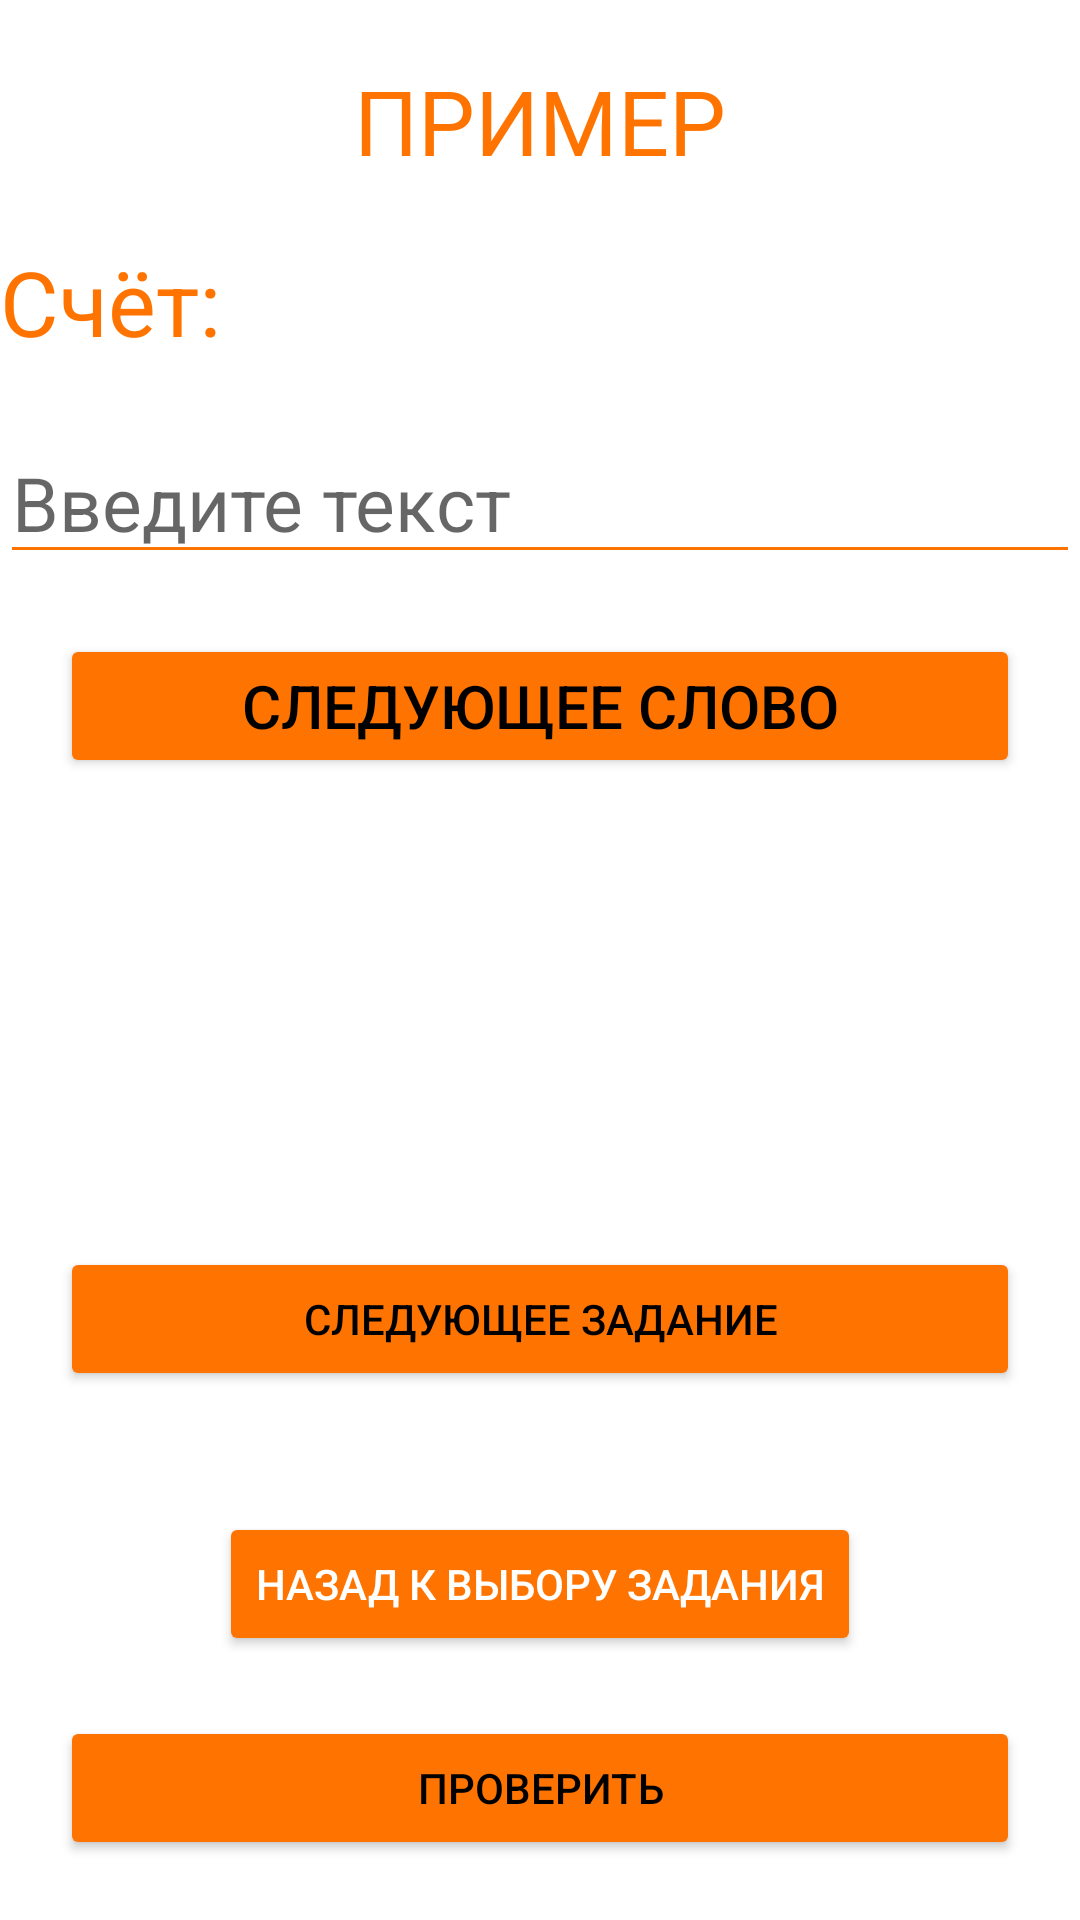

Produce the Android XML layout that renders to this screen, including the resource entries it uses.
<!-- AndroidManifest.xml: application theme Theme.MyApp -->
<!-- res/layout/first_quest_window.xml -->
<androidx.constraintlayout.widget.ConstraintLayout xmlns:android="http://schemas.android.com/apk/res/android"
    xmlns:app="http://schemas.android.com/apk/res-auto"
    xmlns:tools="http://schemas.android.com/tools"
    android:id="@+id/container"
    android:layout_width="match_parent"
    android:layout_height="match_parent"
    android:background="@color/white"
    tools:context=".main">

    <TextView
        android:id="@+id/randomword_firstquest"
        android:layout_width="0dp"
        android:layout_height="wrap_content"
        android:layout_margin="20dp"
        android:textSize="30sp"
        android:text="ПРИМЕР"
        android:textColor="@color/orange"
        android:textAlignment="center"
        app:layout_constraintEnd_toEndOf="parent"
        app:layout_constraintStart_toStartOf="parent"
        app:layout_constraintTop_toTopOf="parent" />

    <TextView
        android:id="@+id/scoreTextView"
        android:layout_width="0dp"
        android:layout_height="wrap_content"
        android:layout_marginTop="20dp"
        android:text="Счёт:"
        android:textSize="30sp"
        android:textColor="@color/orange"
        app:layout_constraintEnd_toEndOf="parent"
        app:layout_constraintStart_toStartOf="parent"
        app:layout_constraintTop_toBottomOf="@id/randomword_firstquest" />

    <EditText
        android:id="@+id/writeword"
        android:layout_width="0dp"
        android:layout_height="wrap_content"
        android:layout_marginTop="20dp"
        android:hint="Введите текст"
        android:textSize="25sp"
        android:backgroundTint="@color/orange"
        android:textColor="@color/black"
        app:layout_constraintEnd_toEndOf="parent"
        app:layout_constraintStart_toStartOf="parent"
        app:layout_constraintTop_toBottomOf="@id/scoreTextView" />

    <Button
        android:id="@+id/next_word"
        android:layout_width="0dp"
        android:layout_height="wrap_content"
        android:layout_margin="20dp"
        android:backgroundTint="@color/orange"
        android:textSize="20sp"
        android:textColor="@color/black"
        android:text="Следующее слово"
        app:layout_constraintEnd_toEndOf="parent"
        app:layout_constraintHorizontal_bias="0.5"
        app:layout_constraintStart_toStartOf="parent"
        app:layout_constraintTop_toBottomOf="@id/writeword" />
    <Button
        android:id="@+id/btn_back_to_selection"
        android:layout_width="wrap_content"
        android:layout_height="wrap_content"
        android:text="Назад к выбору задания"
        android:textColor="@color/white"
        android:backgroundTint="@color/orange"
        app:layout_constraintBottom_toTopOf="@+id/check"
        app:layout_constraintEnd_toEndOf="parent"
        app:layout_constraintStart_toStartOf="parent"
        android:layout_margin="20dp"/>


    <Button
        android:id="@+id/check"
        android:layout_width="0dp"
        android:layout_height="wrap_content"
        android:layout_margin="20dp"
        android:backgroundTint="@color/orange"
        android:textColor="@color/black"
        android:text="Проверить"
        app:layout_constraintBottom_toBottomOf="parent"
        app:layout_constraintEnd_toEndOf="parent"
        app:layout_constraintStart_toStartOf="parent" />

    <Button
        android:id="@+id/next"
        android:layout_width="0dp"
        android:layout_height="wrap_content"
        android:layout_margin="20dp"
        android:backgroundTint="@color/orange"
        android:text="Следующее задание"
        android:textColor="@color/black"
        app:layout_constraintBottom_toBottomOf="@id/check"
        app:layout_constraintEnd_toEndOf="parent"
        app:layout_constraintStart_toStartOf="parent"
        app:layout_constraintTop_toBottomOf="@+id/next_word" />

</androidx.constraintlayout.widget.ConstraintLayout>
<!-- resources referenced by this layout -->
<resources>
  <color name="black">#FF000000</color>
  <color name="orange">#FF7400</color>
  <color name="white">#FFFFFFFF</color>
  <style name="Theme.MyApp" parent="Theme.MaterialComponents.DayNight.DarkActionBar">
  
          <item name="colorPrimary">@color/orange</item>
          <item name="colorPrimaryVariant">@color/dark_orange</item>
          <item name="colorOnPrimary">@color/white</item>
  
          <item name="colorSecondary">@color/black</item>
          <item name="colorSecondaryVariant">@color/black</item>
          <item name="colorOnSecondary">@color/white</item>
  
          <item name="android:colorBackground">@color/white</item>
          <item name="android:textColorPrimary">@color/black</item>
          <item name="android:textColorSecondary">@color/orange</item>
      </style>
  <color name="dark_orange">#E65C00</color>
</resources>
